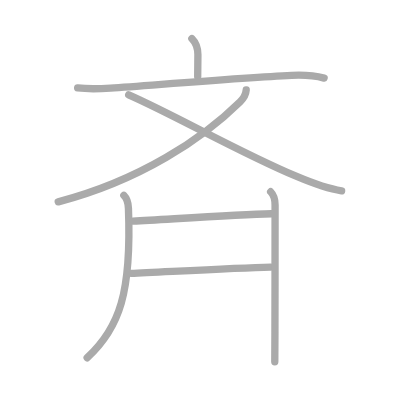
t = 0.00 s
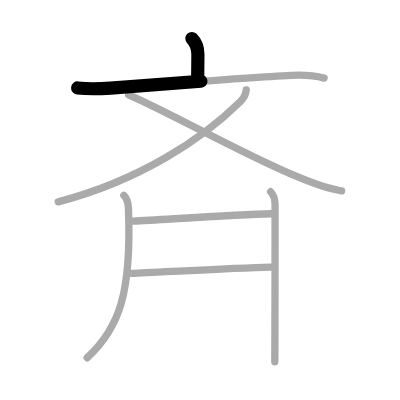
t = 1.50 s
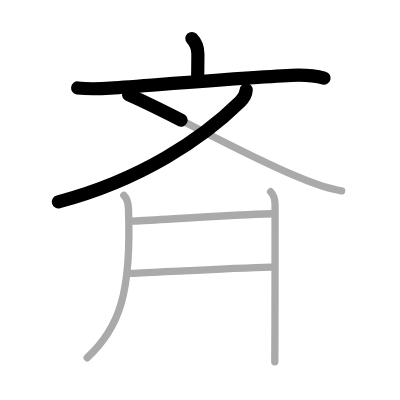
t = 3.25 s
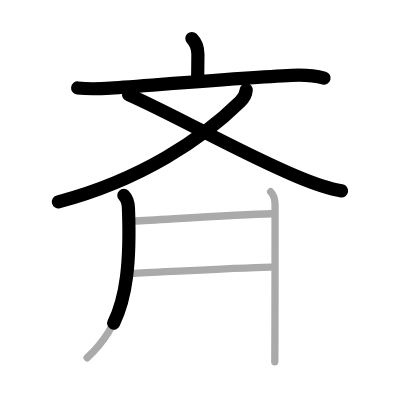
t = 4.75 s
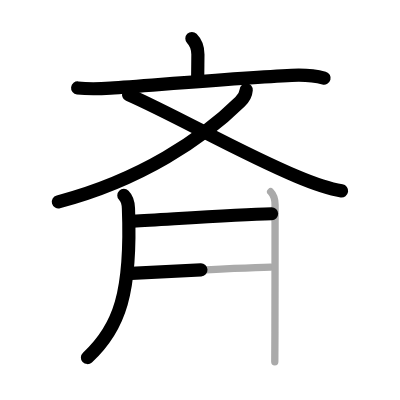
t = 6.50 s
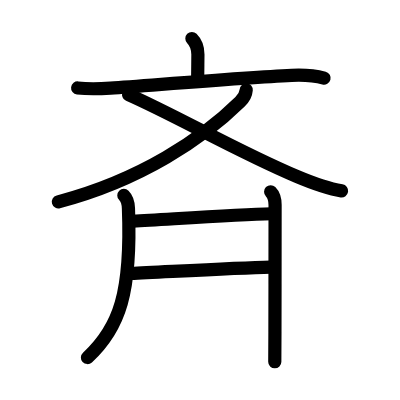
t = 8.00 s

The animated SVG that drew these frames (rendered in a browser with its animation timeline set to each time). Animation: 8 SMIL elements (animate=8); one cycle of 8.00 s.

<?xml version="1.0" standalone="no"?>
<!DOCTYPE svg PUBLIC "-//W3C//DTD SVG 1.1//EN"   "http://www.w3.org/Graphics/SVG/1.1/DTD/svg11.dtd">
<svg width="400px" height="400px"  version="1.1" xmlns="http://www.w3.org/2000/svg">
  <defs>
    <marker id="Triangle" viewBox="0 0 10 10" refX="0" refY="5" markerUnits="strokeWidth" markerWidth="3" style="stroke-opacity:0%;fill:#aaaaaa;" markerHeight="2" orient="auto">
      <path d="M 0 0 L 10 5 L 0 10 z" />
    </marker>
    
    <marker id="Arrow" viewBox="0 0 10 10" refX="5" refY="5" markerUnits="strokeWidth" markerWidth="1.8" style="stroke-opacity:0%;fill:#770000;" markerHeight="2" orient="auto">
      <path d="M 0 4 L 6 4 L 4 1 L 10 5 L 4 9 L 6 6 L 0 6 z" />
        <circle cx="5" cy="5" r="5" />
      </marker>
    
    <marker id="TriangleRed" viewBox="0 0 10 10" refX="0" refY="5" markerUnits="strokeWidth" markerWidth="3" style="stroke-opacity:0%;fill:#CC0000;" markerHeight="2" orient="auto">
      <path d="M 0 0 L 10 5 L 0 10 z" />
    </marker>
    
    <marker id="ArrowRed" viewBox="0 0 10 10" refX="5" refY="5" markerUnits="strokeWidth" markerWidth="1.8" style="stroke-opacity:0%;fill:#CC0000;" markerHeight="2" orient="auto">
      <path d="M 0 4 L 6 4 L 4 1 L 10 5 L 4 9 L 6 6 L 0 6 z" />
        <circle cx="5" cy="5" r="5" />
      </marker>
    
  </defs>
  
  <path style="fill:#ffffff; fill-opacity:100%; fill-rule:evenodd; stroke-width:0;" d="M 0 0 L 400px 0 L 400px 400px L 0 400px L 0 0" />

  <g transform="scale(3.6697247706422 3.6697247706422)">
<path style="fill:none; fill-opacity:0%; fill-rule:evenodd; stroke:#aaaaaa; stroke-opacity:100%; stroke-width: 1.5pt; stroke-linejoin:round; stroke-linecap:round;" d="M52.29 10.5c1.17 1.17 1.64 2.5 1.64 4.37c0 1.63-0.06 4.63-0.06 6"></path>
<path style="fill:none; fill-opacity:0%; fill-rule:evenodd; stroke:#aaaaaa; stroke-opacity:100%; stroke-width: 1.5pt; stroke-linejoin:round; stroke-linecap:round;" d="M21.16 23.97c3.46 0.4 5.85 0.25 8.97 0.04c11.62-0.81 35.96-2.88 49.36-3.49c2.88-0.13 5.5-0.15 8.83 0.76"></path>
<path style="fill:none; fill-opacity:0%; fill-rule:evenodd; stroke:#aaaaaa; stroke-opacity:100%; stroke-width: 1.5pt; stroke-linejoin:round; stroke-linecap:round;" d="M67.09 24.5c-0.09 1.25-0.56 2.13-1.68 3.23C55.25 37.75 38.25 49.12 15.87 55"></path>
<path style="fill:none; fill-opacity:0%; fill-rule:evenodd; stroke:#aaaaaa; stroke-opacity:100%; stroke-width: 1.5pt; stroke-linejoin:round; stroke-linecap:round;" d="M35.07 25.83c13.22 5.84 29.67 15.46 45.78 22.25c3.98 1.68 7.95 3.28 12.24 3.93"></path>
<path style="fill:none; fill-opacity:0%; fill-rule:evenodd; stroke:#aaaaaa; stroke-opacity:100%; stroke-width: 1.5pt; stroke-linejoin:round; stroke-linecap:round;" d="M33.75 53.25c0.81 0.81 1.2 2.13 1.25 3.5c0.88 22.87-2.38 32.62-11.25 40.75"></path>
<path style="fill:none; fill-opacity:0%; fill-rule:evenodd; stroke:#aaaaaa; stroke-opacity:100%; stroke-width: 1.5pt; stroke-linejoin:round; stroke-linecap:round;" d="M36.25 60.25c10.82-0.58 28.25-1.71 37.75-2"></path>
<path style="fill:none; fill-opacity:0%; fill-rule:evenodd; stroke:#aaaaaa; stroke-opacity:100%; stroke-width: 1.5pt; stroke-linejoin:round; stroke-linecap:round;" d="M35.75 74.49c8.58-0.37 28.08-1.48 38-1.72"></path>
<path style="fill:none; fill-opacity:0%; fill-rule:evenodd; stroke:#aaaaaa; stroke-opacity:100%; stroke-width: 1.5pt; stroke-linejoin:round; stroke-linecap:round;" d="M73.75 52.25c1.06 1.06 1.21 2.25 1.21 3.63c0 2.44-0.01 22.62-0.04 34.62c-0.01 4.33-0.03 7.46-0.04 8.09"></path>

<path style="fill:none; fill-opacity:0%; fill-rule:evenodd; stroke:#000000; stroke-opacity:100%; stroke-width: 2.7pt; stroke-linejoin:round; stroke-linecap:round;" d="M52.29 10.5c1.17 1.17 1.64 2.5 1.64 4.37c0 1.63-0.06 4.63-0.06 6" pathLength="100" stroke-dashoffset="100" stroke-dasharray="100 105"><animate id="dashAnim1" attributeName="stroke-dashoffset" from="100" to="0" dur="1s" calcMode="linear" fill="freeze"/></path>
<path style="fill:none; fill-opacity:0%; fill-rule:evenodd; stroke:#000000; stroke-opacity:100%; stroke-width: 2.7pt; stroke-linejoin:round; stroke-linecap:round;" d="M21.16 23.97c3.46 0.4 5.85 0.25 8.97 0.04c11.62-0.81 35.96-2.88 49.36-3.49c2.88-0.13 5.5-0.15 8.83 0.76" pathLength="100" stroke-dashoffset="100" stroke-dasharray="100 105"><animate id="dashAnim2" attributeName="stroke-dashoffset" from="100" to="0" dur="1s" calcMode="linear" begin="dashAnim1.end" fill="freeze"/></path>
<path style="fill:none; fill-opacity:0%; fill-rule:evenodd; stroke:#000000; stroke-opacity:100%; stroke-width: 2.7pt; stroke-linejoin:round; stroke-linecap:round;" d="M67.09 24.5c-0.09 1.25-0.56 2.13-1.68 3.23C55.25 37.75 38.25 49.12 15.87 55" pathLength="100" stroke-dashoffset="100" stroke-dasharray="100 105"><animate id="dashAnim3" attributeName="stroke-dashoffset" from="100" to="0" dur="1s" calcMode="linear" begin="dashAnim2.end" fill="freeze"/></path>
<path style="fill:none; fill-opacity:0%; fill-rule:evenodd; stroke:#000000; stroke-opacity:100%; stroke-width: 2.7pt; stroke-linejoin:round; stroke-linecap:round;" d="M35.07 25.83c13.22 5.84 29.67 15.46 45.78 22.25c3.98 1.68 7.95 3.28 12.24 3.93" pathLength="100" stroke-dashoffset="100" stroke-dasharray="100 105"><animate id="dashAnim4" attributeName="stroke-dashoffset" from="100" to="0" dur="1s" calcMode="linear" begin="dashAnim3.end" fill="freeze"/></path>
<path style="fill:none; fill-opacity:0%; fill-rule:evenodd; stroke:#000000; stroke-opacity:100%; stroke-width: 2.7pt; stroke-linejoin:round; stroke-linecap:round;" d="M33.75 53.25c0.81 0.81 1.2 2.13 1.25 3.5c0.88 22.87-2.38 32.62-11.25 40.75" pathLength="100" stroke-dashoffset="100" stroke-dasharray="100 105"><animate id="dashAnim5" attributeName="stroke-dashoffset" from="100" to="0" dur="1s" calcMode="linear" begin="dashAnim4.end" fill="freeze"/></path>
<path style="fill:none; fill-opacity:0%; fill-rule:evenodd; stroke:#000000; stroke-opacity:100%; stroke-width: 2.7pt; stroke-linejoin:round; stroke-linecap:round;" d="M36.25 60.25c10.82-0.58 28.25-1.71 37.75-2" pathLength="100" stroke-dashoffset="100" stroke-dasharray="100 105"><animate id="dashAnim6" attributeName="stroke-dashoffset" from="100" to="0" dur="1s" calcMode="linear" begin="dashAnim5.end" fill="freeze"/></path>
<path style="fill:none; fill-opacity:0%; fill-rule:evenodd; stroke:#000000; stroke-opacity:100%; stroke-width: 2.7pt; stroke-linejoin:round; stroke-linecap:round;" d="M35.75 74.49c8.58-0.37 28.08-1.48 38-1.72" pathLength="100" stroke-dashoffset="100" stroke-dasharray="100 105"><animate id="dashAnim7" attributeName="stroke-dashoffset" from="100" to="0" dur="1s" calcMode="linear" begin="dashAnim6.end" fill="freeze"/></path>
<path style="fill:none; fill-opacity:0%; fill-rule:evenodd; stroke:#000000; stroke-opacity:100%; stroke-width: 2.7pt; stroke-linejoin:round; stroke-linecap:round;" d="M73.75 52.25c1.06 1.06 1.21 2.25 1.21 3.63c0 2.44-0.01 22.62-0.04 34.62c-0.01 4.33-0.03 7.46-0.04 8.09" pathLength="100" stroke-dashoffset="100" stroke-dasharray="100 105"><animate id="dashAnim8" attributeName="stroke-dashoffset" from="100" to="0" dur="1s" calcMode="linear" begin="dashAnim7.end" fill="freeze"/></path>

</g>

</svg>  
          
